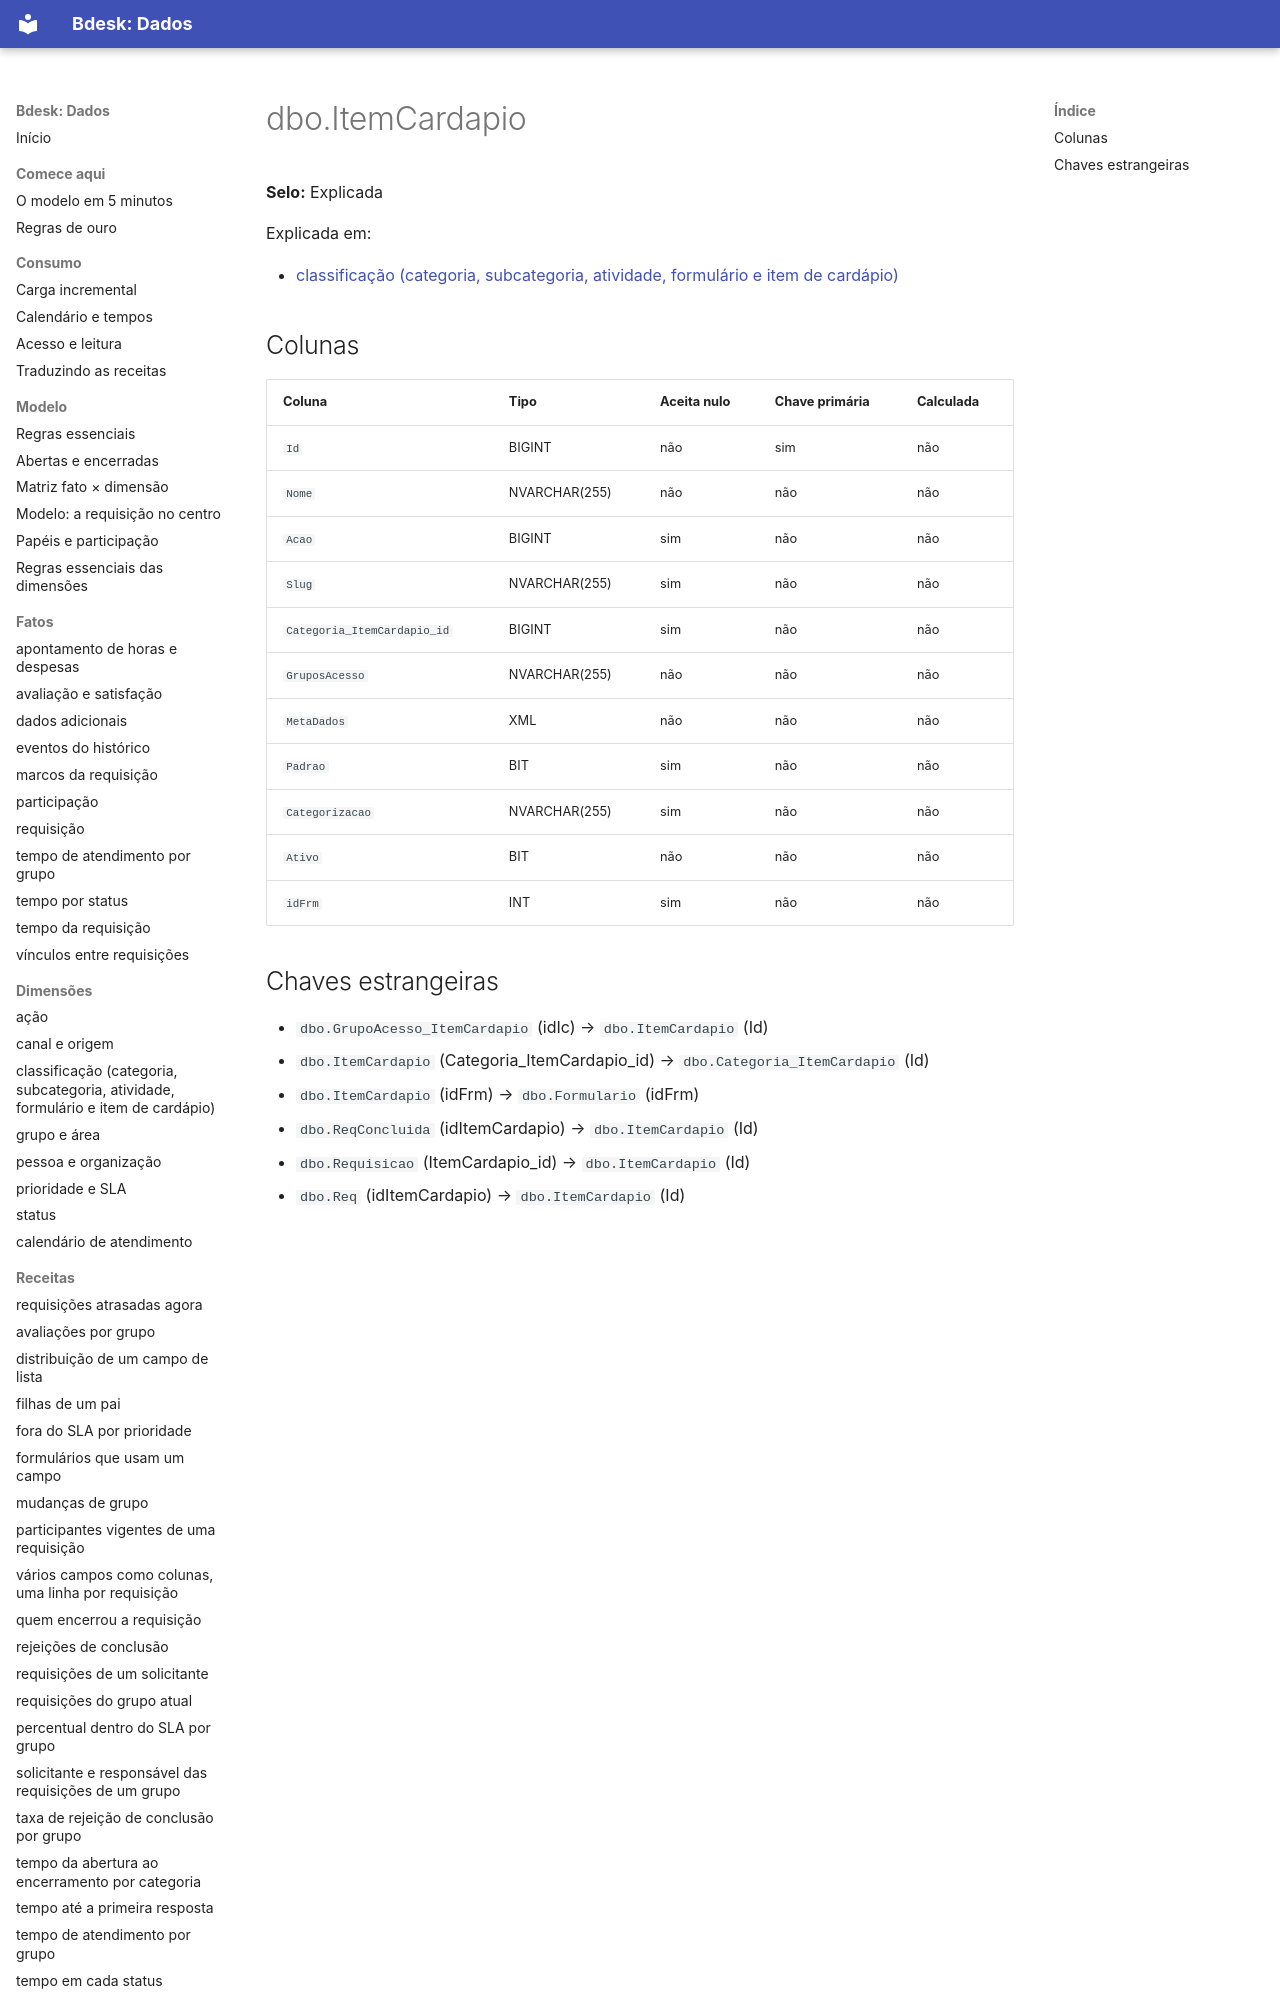

repository: bdeskapp/dados · page: dicionario/dbo-itemcardapio/index.html · generator: mkdocs

---
gerado: sincronizacao
---

# dbo.ItemCardapio

**Selo:** Explicada

Explicada em:

- [classificação (categoria, subcategoria, atividade, formulário e item de cardápio)](../dimensoes/classificacao.md)

## Colunas

| Coluna | Tipo | Aceita nulo | Chave primária | Calculada |
|---|---|---|---|---|
| `Id` | BIGINT | não | sim | não |
| `Nome` | NVARCHAR(255) | não | não | não |
| `Acao` | BIGINT | sim | não | não |
| `Slug` | NVARCHAR(255) | sim | não | não |
| `Categoria_ItemCardapio_id` | BIGINT | sim | não | não |
| `GruposAcesso` | NVARCHAR(255) | não | não | não |
| `MetaDados` | XML | não | não | não |
| `Padrao` | BIT | sim | não | não |
| `Categorizacao` | NVARCHAR(255) | sim | não | não |
| `Ativo` | BIT | não | não | não |
| `idFrm` | INT | sim | não | não |
